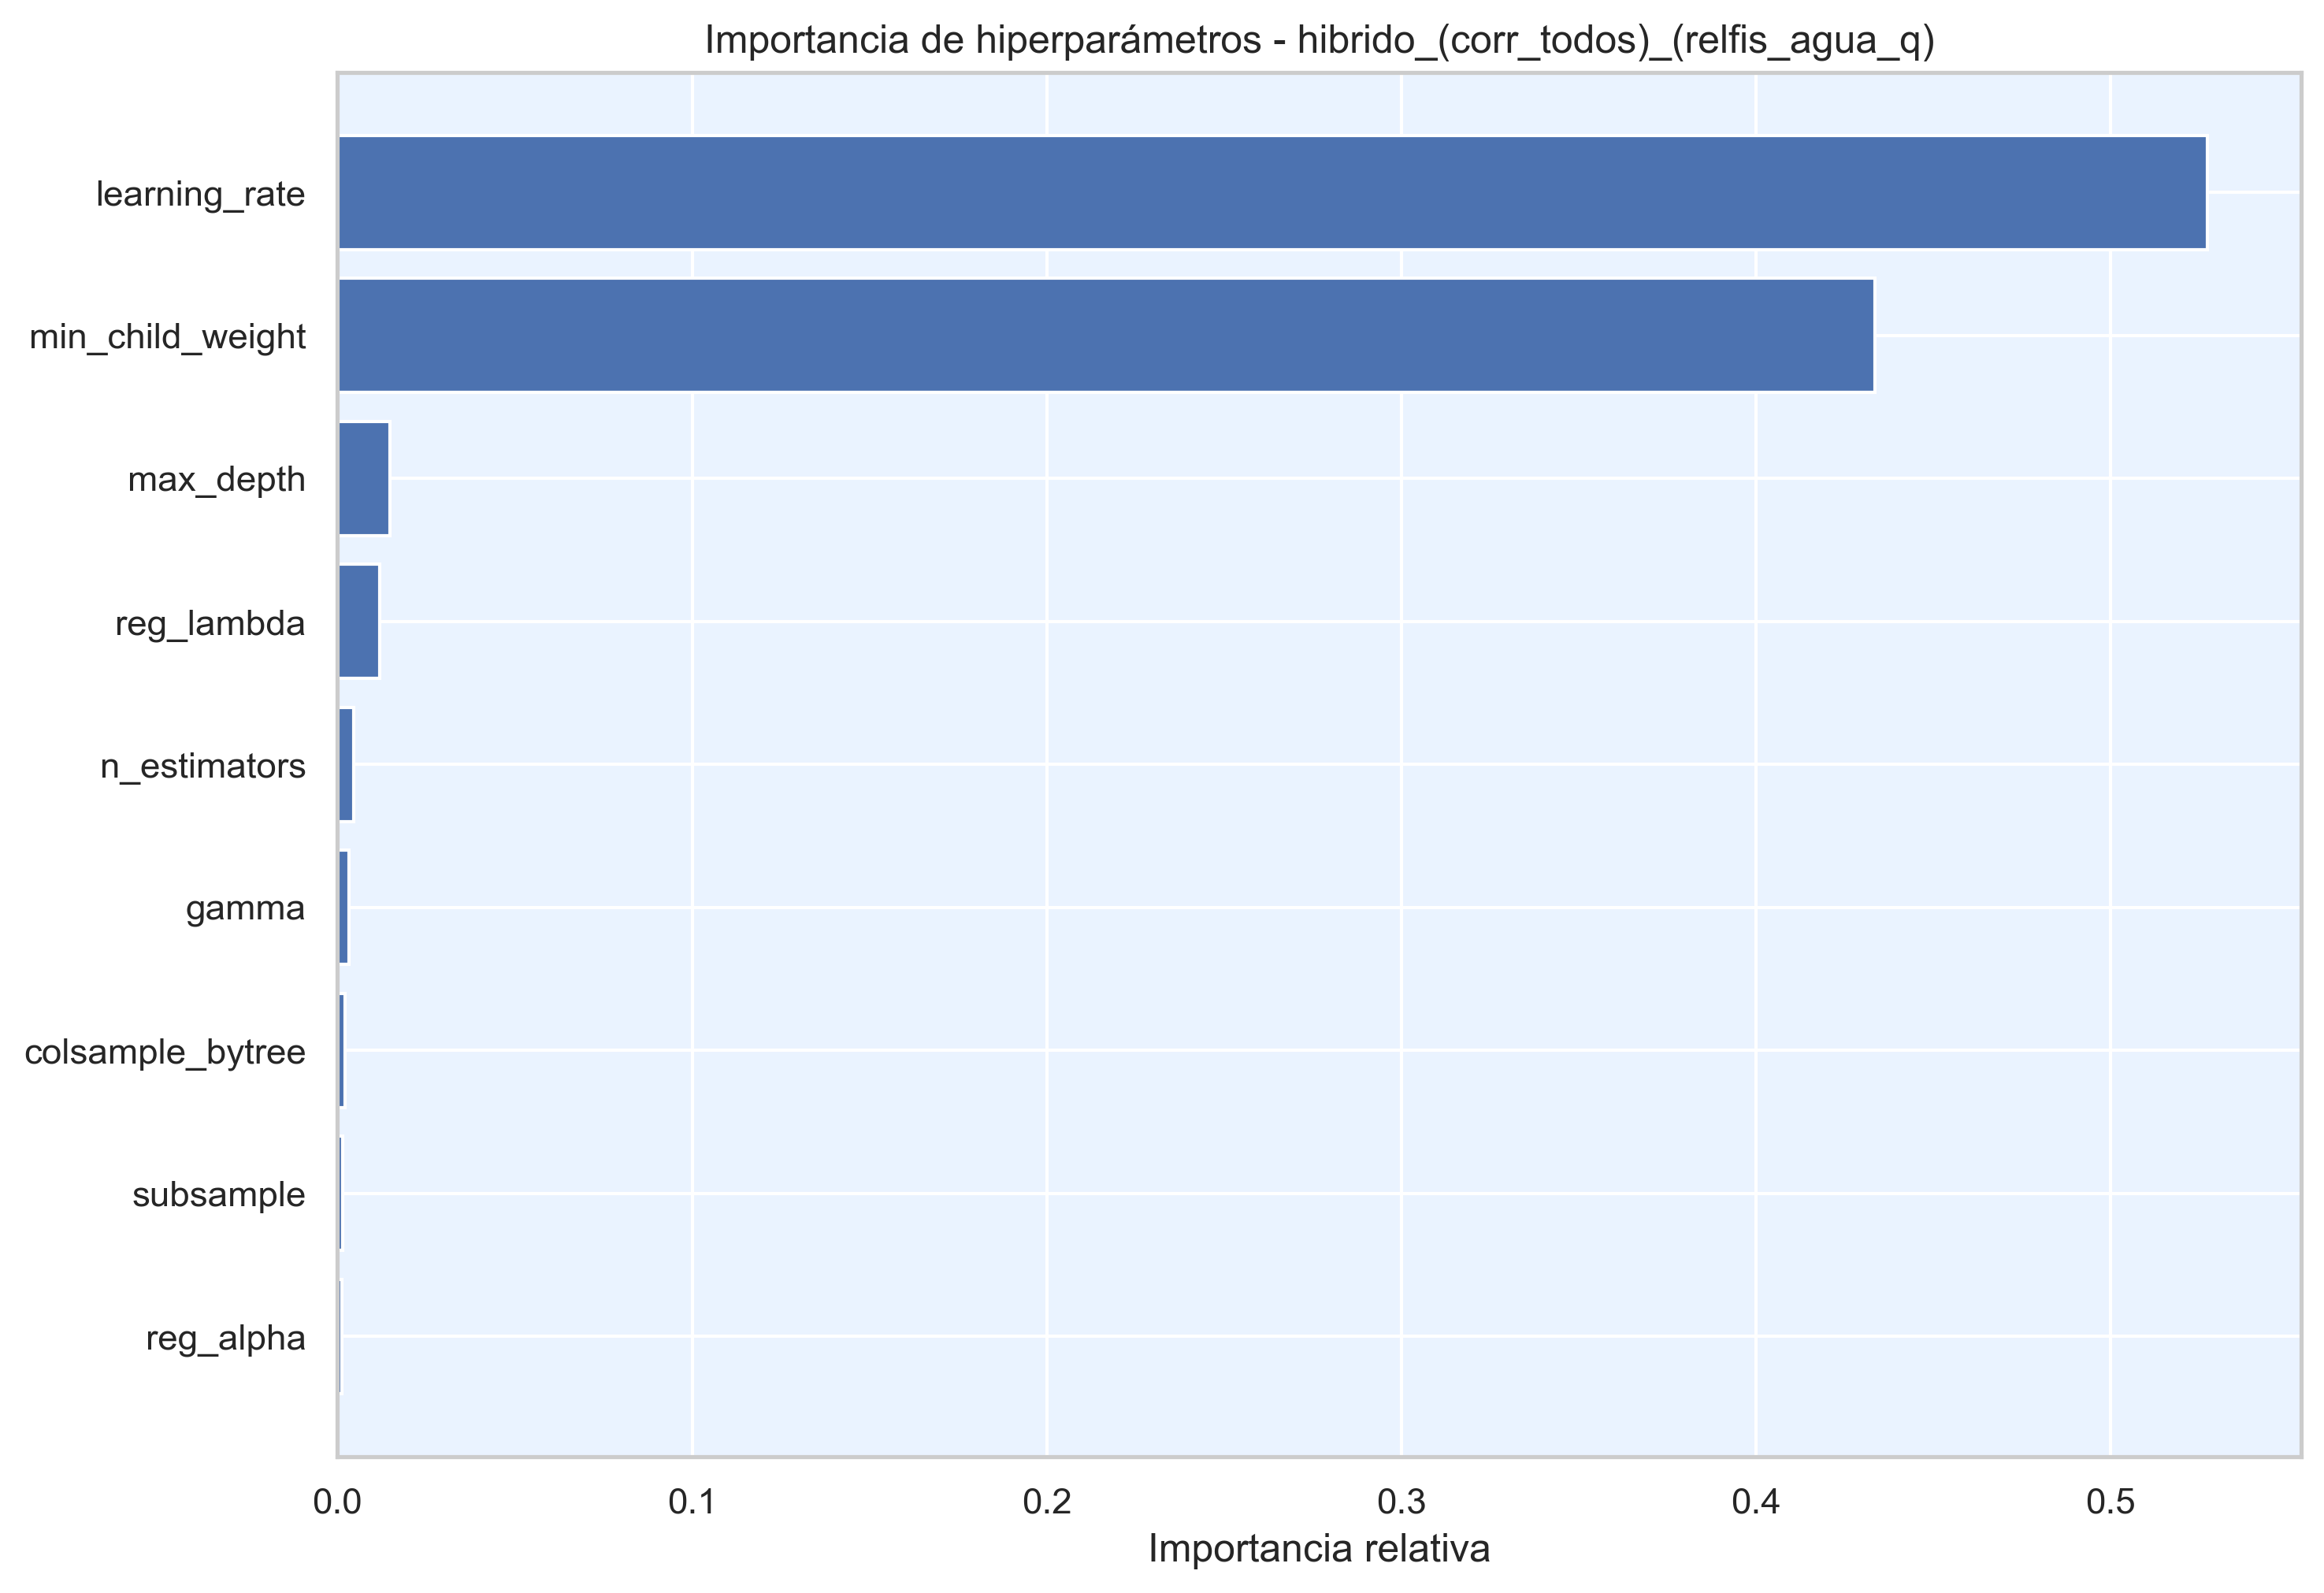

Data behind this chart, as committed beside it:
hiperparametro, importancia
learning_rate, 0.5273
min_child_weight, 0.4336
max_depth, 0.01488
reg_lambda, 0.0119
n_estimators, 0.00452
gamma, 0.003245
colsample_bytree, 0.002047
subsample, 0.001375
reg_alpha, 0.001174
